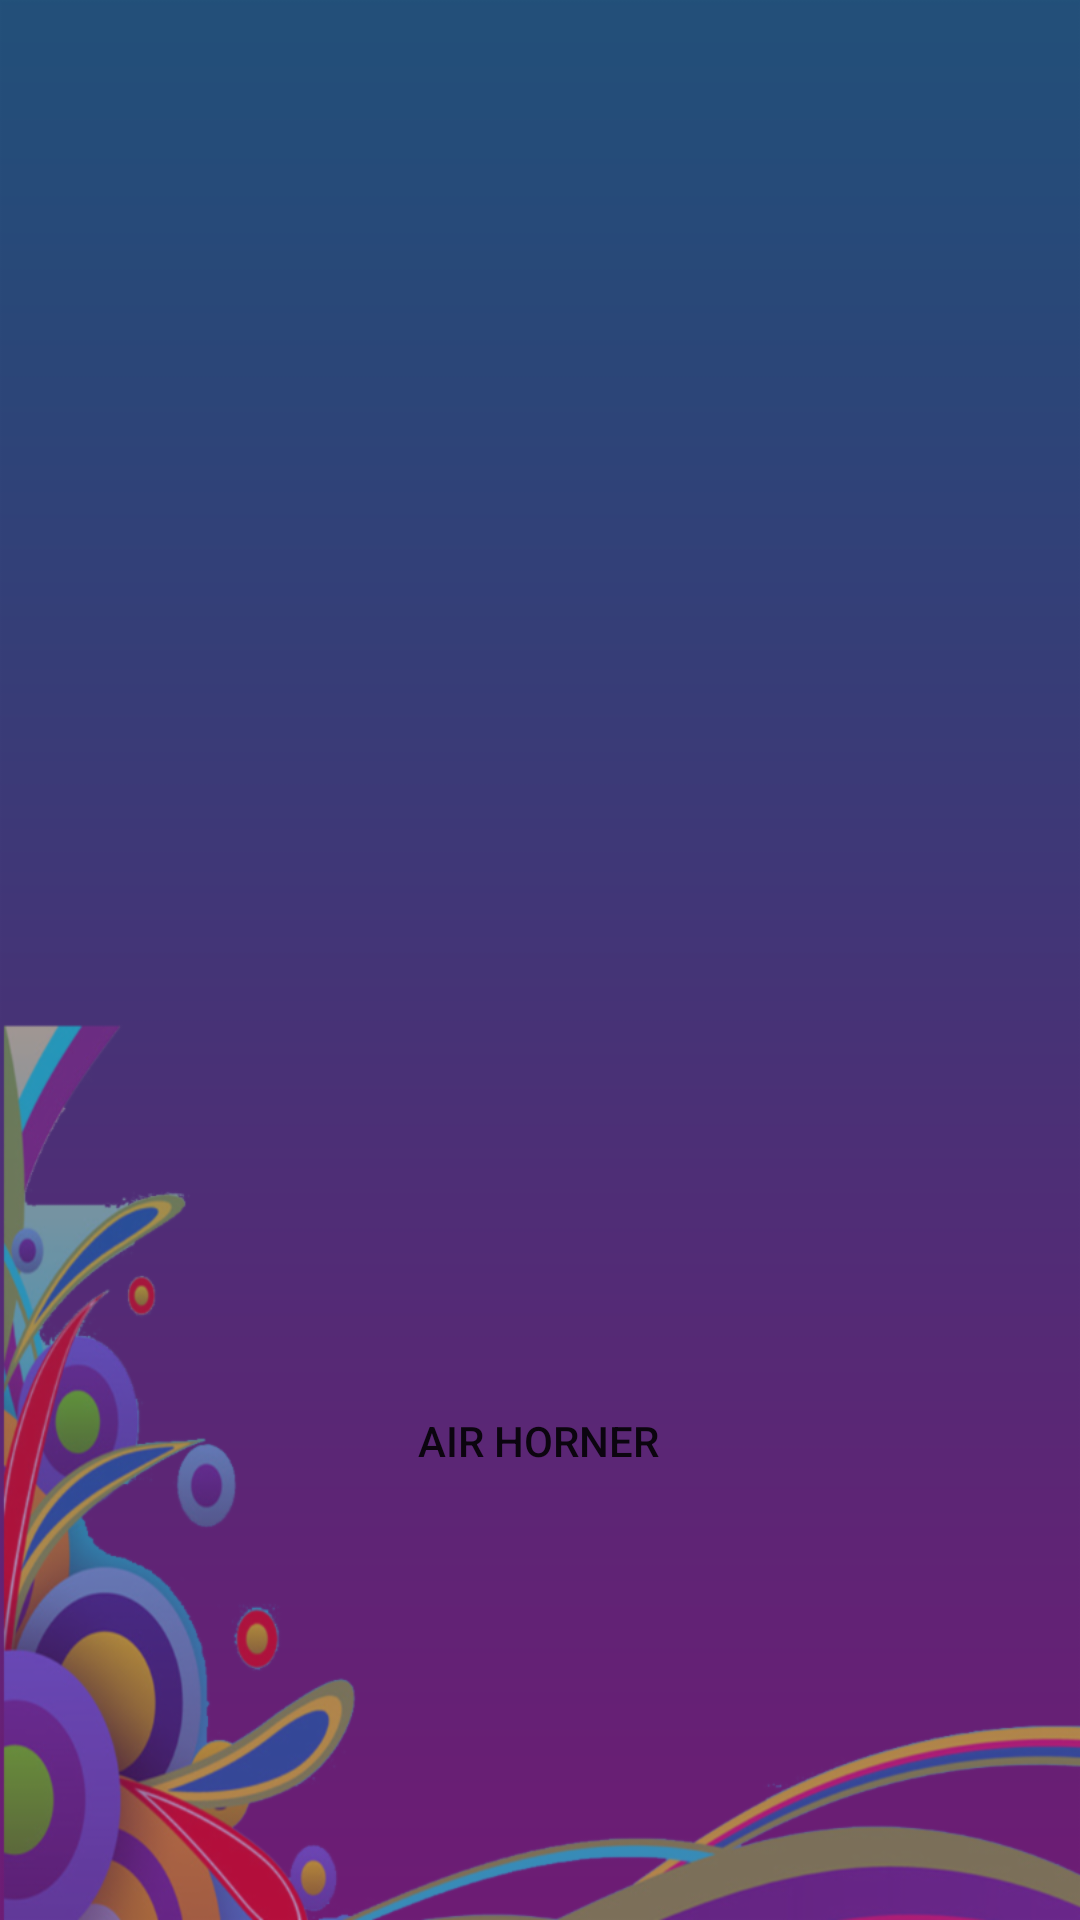

The Android layout XML behind this screen, and the referenced resources:
<!-- AndroidManifest.xml: activity theme Theme.AppCompat.Light -->
<!-- res/layout/activity_main.xml -->
<?xml version="1.0" encoding="utf-8"?>
<androidx.constraintlayout.widget.ConstraintLayout xmlns:android="http://schemas.android.com/apk/res/android"
    xmlns:app="http://schemas.android.com/apk/res-auto"
    xmlns:tools="http://schemas.android.com/tools"
    android:layout_width="match_parent"
    android:layout_height="match_parent"
    android:background="@drawable/bg"
    tools:context=".MainActivity">

    <ImageView
        android:id="@+id/image"
        android:layout_width="179dp"
        android:layout_height="192dp"
        app:layout_constraintBottom_toTopOf="@+id/btn"
        app:layout_constraintEnd_toEndOf="parent"
        app:layout_constraintLeft_toLeftOf="parent"
        app:layout_constraintRight_toRightOf="parent"
        app:layout_constraintStart_toStartOf="parent"
        app:layout_constraintTop_toTopOf="parent"
        app:layout_constraintVertical_bias="0.726" />

    <Button
        android:id="@+id/btn"
        android:layout_width="wrap_content"
        android:layout_height="wrap_content"
        android:background="@drawable/round"
        android:text="Air Horner"
        app:layout_constraintBottom_toBottomOf="parent"
        app:layout_constraintEnd_toEndOf="parent"
        app:layout_constraintHorizontal_bias="0.498"
        app:layout_constraintStart_toStartOf="parent"
        app:layout_constraintTop_toTopOf="parent"
        app:layout_constraintVertical_bias="0.771">

    </Button>

</androidx.constraintlayout.widget.ConstraintLayout>
<!-- resources referenced by this layout -->
<resources>
  <!-- drawable bg: png bitmap (drawable-hdpi, 61988 bytes) -->
</resources>
